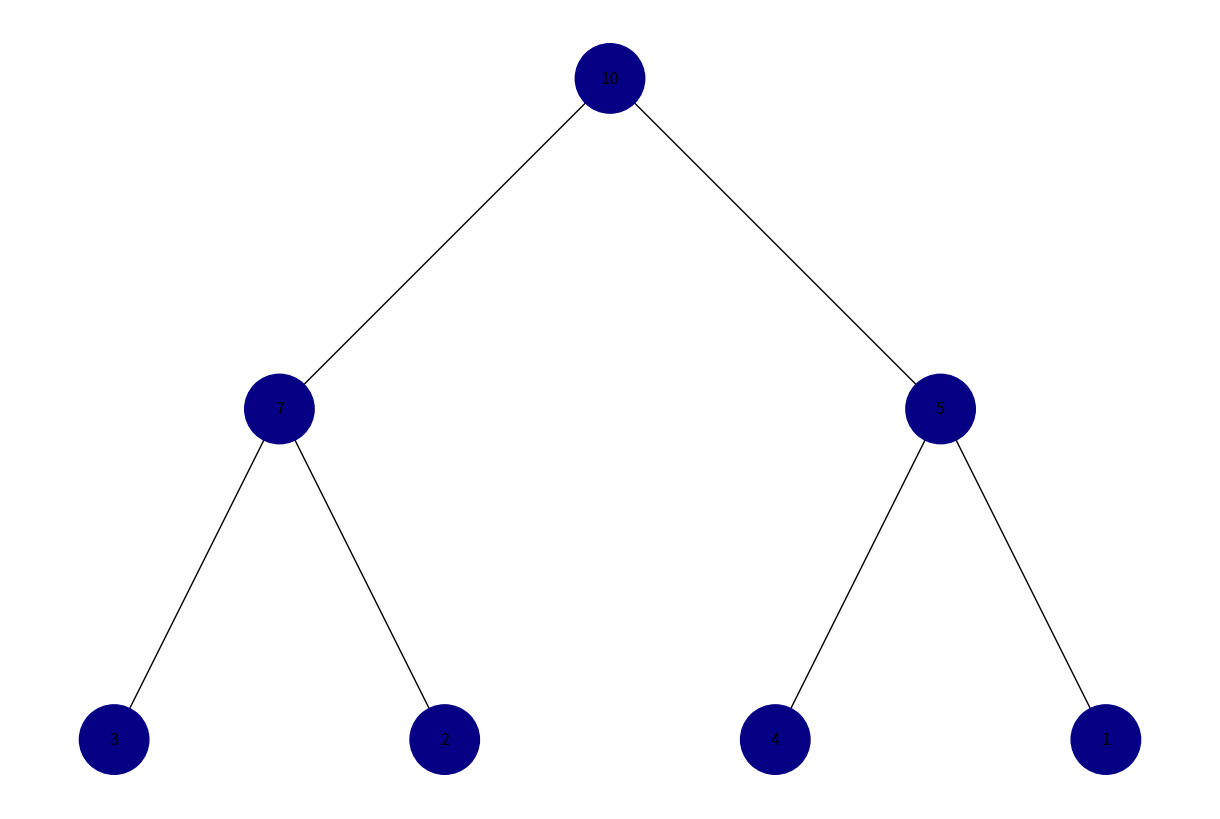
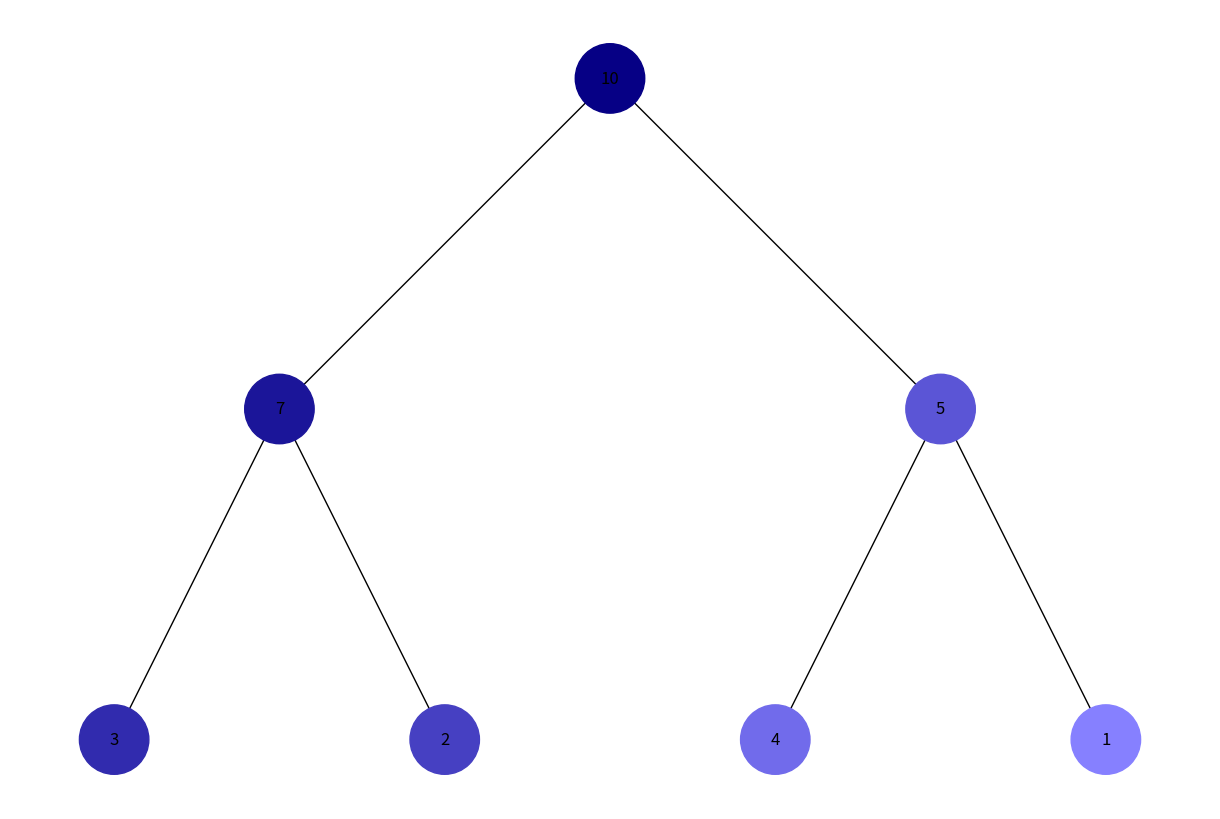
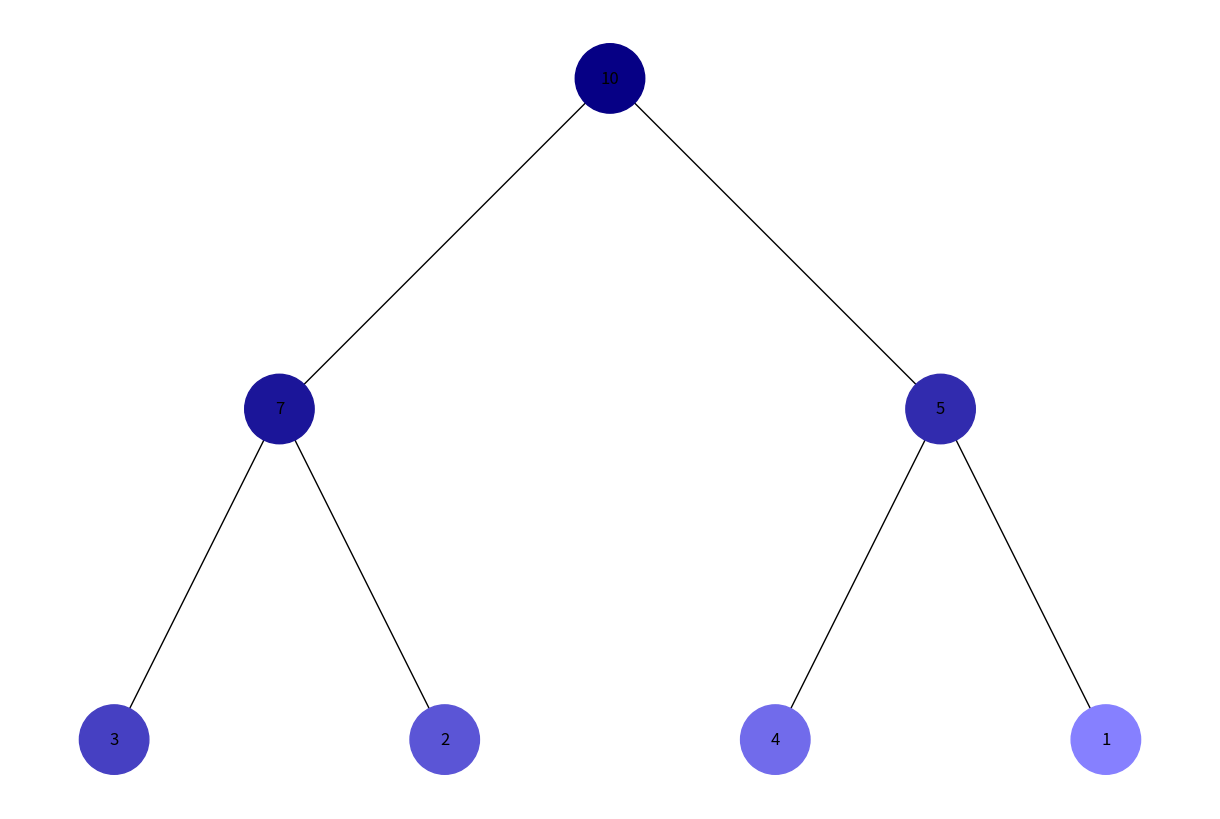

Recreate these plots in Python, in order.
import uuid
import networkx as nx
import matplotlib.pyplot as plt
import matplotlib.colors as mcolors
import numpy as np

class Node:
    def __init__(self, key, color="#060085"):
        self.left = None
        self.right = None
        self.val = key
        self.color = color  # Додатковий аргумент для зберігання кольору вузла
        self.id = str(uuid.uuid4())  # Унікальний ідентифікатор для кожного вузла

def add_edges(graph, node, pos, x=0, y=0, layer=1):
    if node is not None:
        graph.add_node(node.id, color=node.color, label=node.val)  # Використання id та збереження значення вузла
        if node.left:
            graph.add_edge(node.id, node.left.id)
            l = x - 1 / 2 ** layer
            pos[node.left.id] = (l, y - 1)
            l = add_edges(graph, node.left, pos, x=l, y=y - 1, layer=layer + 1)
        if node.right:
            graph.add_edge(node.id, node.right.id)
            r = x + 1 / 2 ** layer
            pos[node.right.id] = (r, y - 1)
            r = add_edges(graph, node.right, pos, x=r, y=y - 1, layer=layer + 1)
    return graph

def draw_tree(tree_root):
    tree = nx.DiGraph()
    pos = {tree_root.id: (0, 0)}
    tree = add_edges(tree, tree_root, pos)

    colors = [node[1]['color'] for node in tree.nodes(data=True)]
    labels = {node[0]: node[1]['label'] for node in tree.nodes(data=True)}  # Використовуйте значення вузла для міток

    plt.figure(figsize=(12, 8))
    nx.draw(tree, pos=pos, labels=labels, arrows=False, node_size=2500, node_color=colors)
    plt.show()

def build_heap_tree(heap):
    n = len(heap)
    nodes = [Node(heap[i]) for i in range(n)]

    for i in range(n):
        left_index = 2 * i + 1
        right_index = 2 * i + 2
        if left_index < n:
            nodes[i].left = nodes[left_index]
        if right_index < n:
            nodes[i].right = nodes[right_index]
    
    return nodes[0] if nodes else None

def get_color_gradient(n):
    """Generate n colors ranging from base color to light."""
    base_color = np.array(mcolors.hex2color("#060085"))
    light_color = np.array(mcolors.hex2color("#8680ff"))
    colors = [mcolors.to_hex(base_color + (light_color - base_color) * (i / (n - 1))) for i in range(n)]
    return colors

def dfs(node, colors, index):
    if node:
        node.color = colors[index[0]]
        index[0] += 1
        dfs(node.left, colors, index)
        dfs(node.right, colors, index)

def bfs(root, colors):
    queue = [root]
    index = 0
    while queue:
        current = queue.pop(0)
        if current:
            current.color = colors[index]
            index += 1
            queue.append(current.left)
            queue.append(current.right)

# Приклад використання
if __name__ == "__main__":
    heap = [10, 7, 5, 3, 2, 4, 1]
    root = build_heap_tree(heap)

    print("Первинне дерево:")
    draw_tree(root)

    print("Обхід в глибину:")
    colors_dfs = get_color_gradient(len(heap))
    dfs_index = [0]
    dfs(root, colors_dfs, dfs_index)
    draw_tree(root)  # Відобразити дерево після завершення обходу

    print("Обхід в ширину:")
    root = build_heap_tree(heap)  # Перезібрати дерево для нового обходу
    colors_bfs = get_color_gradient(len(heap))
    bfs(root, colors_bfs)
    draw_tree(root)  # Відобразити дерево після завершення обходу
